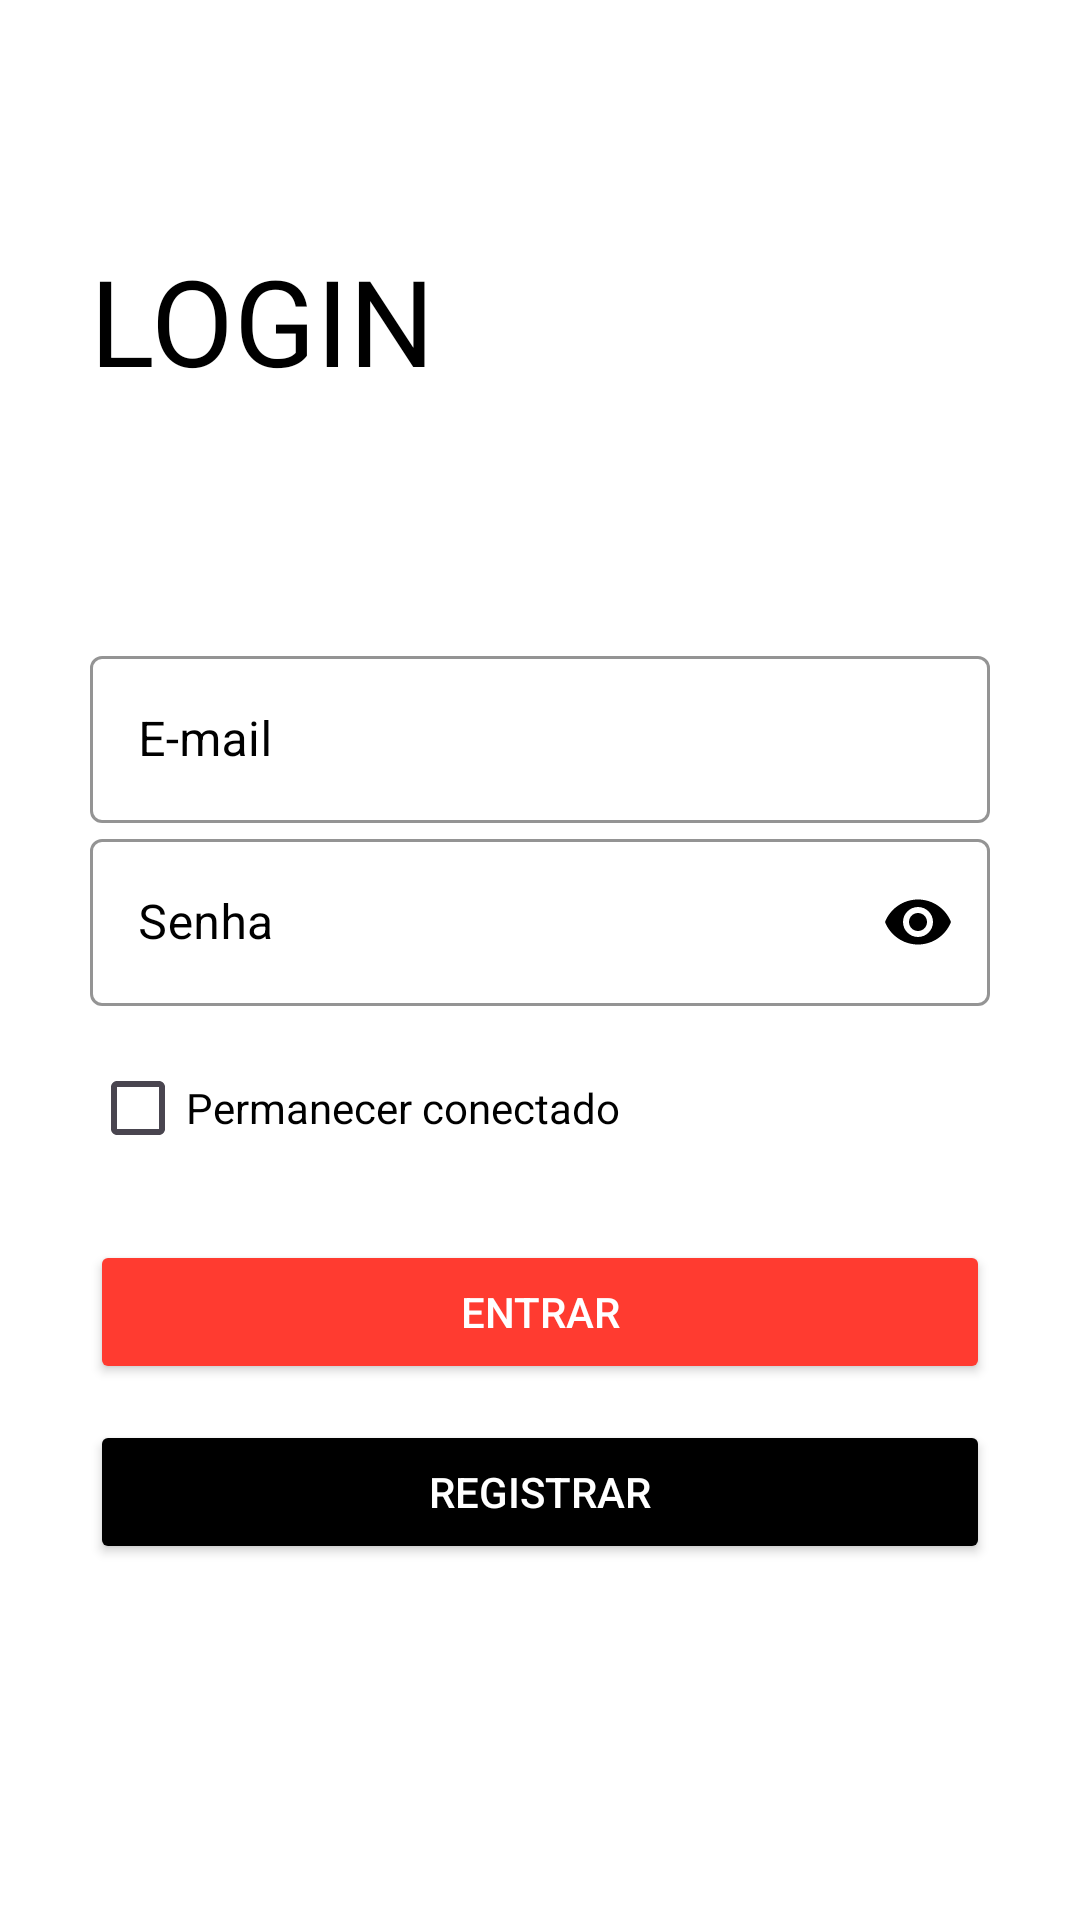

Reconstruct the res/layout file that produces this screen, plus the resources it refers to.
<!-- AndroidManifest.xml: application theme Theme.Mytrip -->
<!-- res/layout/activity_main.xml -->
<?xml version="1.0" encoding="utf-8"?>
<ScrollView xmlns:android="http://schemas.android.com/apk/res/android"
    xmlns:app="http://schemas.android.com/apk/res-auto"
    android:layout_width="match_parent"
    android:layout_height="match_parent"
    android:padding="30dp"
    android:background="@color/branco">

    <LinearLayout
        android:layout_width="match_parent"
        android:layout_height="wrap_content"
        android:orientation="vertical">


        <TextView
            android:layout_width="wrap_content"
            android:layout_height="wrap_content"
            android:layout_marginTop="50dp"
            android:text="Login"
            android:textAllCaps="true"
            android:textColor="@color/black"
            android:textSize="40sp" />


        <RelativeLayout
            android:layout_width="match_parent"
            android:layout_height="wrap_content"
            android:layout_marginTop="80dp"
            android:background="@color/white">


            <com.google.android.material.textfield.TextInputLayout
                android:id="@+id/login_email"
                style="@style/Widget.MaterialComponents.TextInputLayout.OutlinedBox"
                android:layout_width="match_parent"
                android:layout_height="wrap_content"
                android:hint="E-mail"
                android:textColorHint="@color/black"
                app:boxStrokeColor="@color/black"
                app:boxStrokeWidthFocused="2dp"
                app:endIconMode="clear_text"
                app:endIconTint="@color/black"
                app:hintTextColor="@color/black"
                app:startIconTint="@color/black">

                <com.google.android.material.textfield.TextInputEditText
                    android:id="@+id/login_email_editText"
                    android:layout_width="match_parent"
                    android:layout_height="match_parent"
                    android:inputType="textEmailAddress"
                    android:textColor="@color/black"
                    android:textCursorDrawable="@null" />

            </com.google.android.material.textfield.TextInputLayout>

            <com.google.android.material.textfield.TextInputLayout
                android:id="@+id/login_password"
                style="@style/Widget.MaterialComponents.TextInputLayout.OutlinedBox"
                android:layout_width="match_parent"
                android:layout_height="wrap_content"
                android:layout_below="@id/login_email"
                android:hint="Senha"
                android:textColorHint="@color/black"
                app:boxStrokeColor="@color/black"
                app:boxStrokeWidthFocused="2dp"
                app:endIconMode="password_toggle"
                app:endIconTint="@color/black"
                app:hintTextColor="@color/black"
                app:startIconTint="@color/black">

                <com.google.android.material.textfield.TextInputEditText
                    android:id="@+id/login_password_editText"
                    android:layout_width="match_parent"
                    android:layout_height="match_parent"
                    android:inputType="textPassword"
                    android:textColor="@color/black" />

            </com.google.android.material.textfield.TextInputLayout>

            <RelativeLayout
                android:id="@+id/forget_password_block"
                android:layout_width="match_parent"
                android:layout_height="wrap_content"
                android:layout_below="@id/login_password"
                android:layout_marginTop="10dp">


                <CheckBox
                    android:id="@+id/remember_me"
                    style="@style/Widget.AppCompat.CompoundButton.CheckBox"
                    android:layout_width="wrap_content"
                    android:layout_height="wrap_content"
                    android:layout_centerVertical="true"
                    android:buttonTint="@color/black"
                    android:text="Permanecer conectado"
                    android:textColor="@color/black" />

            </RelativeLayout>


            <Button
                android:id="@+id/btnLogin"
                android:layout_width="match_parent"
                android:layout_height="wrap_content"
                android:layout_below="@id/forget_password_block"
                android:layout_marginTop="20dp"
                android:backgroundTint="@color/primary"
                android:text="Entrar"
                android:textColor="@color/white" />

            <Button
                android:id="@+id/btnRegister"
                android:layout_width="match_parent"
                android:layout_height="wrap_content"
                android:layout_below="@id/forget_password_block"
                android:layout_marginTop="80dp"
                android:backgroundTint="@color/preto"
                android:text="Registrar"
                android:textColor="@color/white" />


        </RelativeLayout>


    </LinearLayout>


</ScrollView>
<!-- resources referenced by this layout -->
<resources>
  <color name="black">#FF000000</color>
  <color name="branco">#FFFFFF</color>
  <color name="preto">#000000</color>
  <color name="primary">#FF3B30</color>
  <color name="white">#FFFFFFFF</color>
  <style name="Theme.Mytrip" parent="Base.Theme.Mytrip" />
  <style name="Base.Theme.Mytrip" parent="Theme.Material3.DayNight.NoActionBar">
          
          
  
  
      </style>
</resources>
